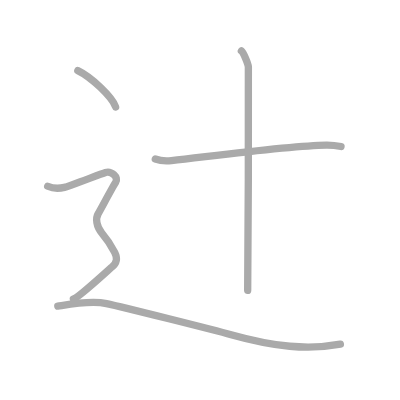
t = 0.00 s
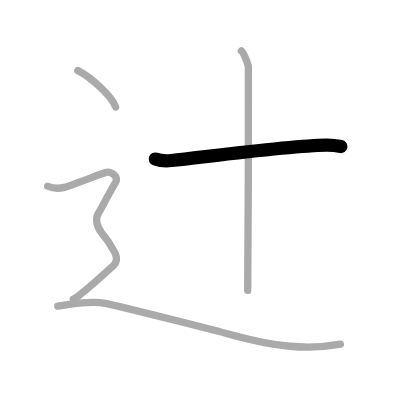
t = 1.00 s
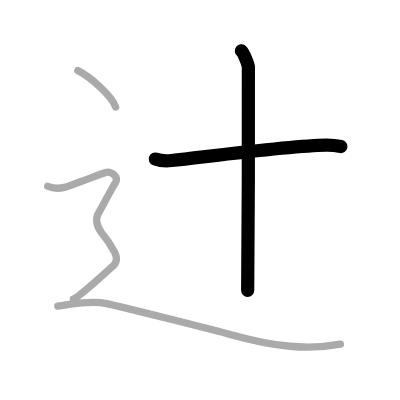
t = 2.00 s
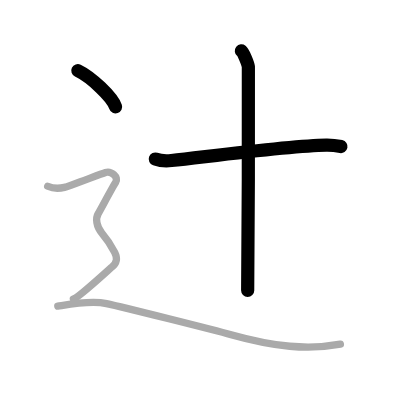
t = 3.00 s
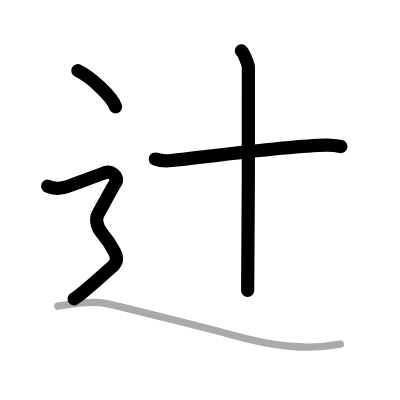
t = 4.00 s
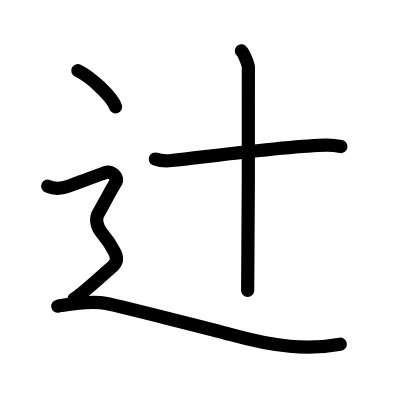
t = 5.00 s

The animated SVG that drew these frames (rendered in a browser with its animation timeline set to each time). Animation: 5 SMIL elements (animate=5); one cycle of 5.00 s.

<?xml version="1.0" standalone="no"?>
<!DOCTYPE svg PUBLIC "-//W3C//DTD SVG 1.1//EN"   "http://www.w3.org/Graphics/SVG/1.1/DTD/svg11.dtd">
<svg width="400px" height="400px"  version="1.1" xmlns="http://www.w3.org/2000/svg">
  <defs>
    <marker id="Triangle" viewBox="0 0 10 10" refX="0" refY="5" markerUnits="strokeWidth" markerWidth="3" style="stroke-opacity:0%;fill:#aaaaaa;" markerHeight="2" orient="auto">
      <path d="M 0 0 L 10 5 L 0 10 z" />
    </marker>
    
    <marker id="Arrow" viewBox="0 0 10 10" refX="5" refY="5" markerUnits="strokeWidth" markerWidth="1.8" style="stroke-opacity:0%;fill:#770000;" markerHeight="2" orient="auto">
      <path d="M 0 4 L 6 4 L 4 1 L 10 5 L 4 9 L 6 6 L 0 6 z" />
        <circle cx="5" cy="5" r="5" />
      </marker>
    
    <marker id="TriangleRed" viewBox="0 0 10 10" refX="0" refY="5" markerUnits="strokeWidth" markerWidth="3" style="stroke-opacity:0%;fill:#CC0000;" markerHeight="2" orient="auto">
      <path d="M 0 0 L 10 5 L 0 10 z" />
    </marker>
    
    <marker id="ArrowRed" viewBox="0 0 10 10" refX="5" refY="5" markerUnits="strokeWidth" markerWidth="1.8" style="stroke-opacity:0%;fill:#CC0000;" markerHeight="2" orient="auto">
      <path d="M 0 4 L 6 4 L 4 1 L 10 5 L 4 9 L 6 6 L 0 6 z" />
        <circle cx="5" cy="5" r="5" />
      </marker>
    
  </defs>
  
  <path style="fill:#ffffff; fill-opacity:100%; fill-rule:evenodd; stroke-width:0;" d="M 0 0 L 400px 0 L 400px 400px L 0 400px L 0 0" />

  <g transform="scale(3.6697247706422 3.6697247706422)">
<path style="fill:none; fill-opacity:0%; fill-rule:evenodd; stroke:#aaaaaa; stroke-opacity:100%; stroke-width: 1.5pt; stroke-linejoin:round; stroke-linecap:round;" d="M42.32 43.34c1.15 0.41 3.26 0.54 4.4 0.41C58 42.5 78.83 39.69 88.91 39.53c1.91-0.03 3.06 0.2 4.02 0.4"></path>
<path style="fill:none; fill-opacity:0%; fill-rule:evenodd; stroke:#aaaaaa; stroke-opacity:100%; stroke-width: 1.5pt; stroke-linejoin:round; stroke-linecap:round;" d="M65.78 13.88c0.57 0.46 1.79 3.42 1.9 4.33c0.12 0.91-0.07 55.21-0.19 60.92"></path>
<path style="fill:none; fill-opacity:0%; fill-rule:evenodd; stroke:#aaaaaa; stroke-opacity:100%; stroke-width: 1.5pt; stroke-linejoin:round; stroke-linecap:round;" d="M21.21 19.25c3.63 1.74 9.38 7.17 10.29 9.88"></path>
<path style="fill:none; fill-opacity:0%; fill-rule:evenodd; stroke:#aaaaaa; stroke-opacity:100%; stroke-width: 1.5pt; stroke-linejoin:round; stroke-linecap:round;" d="M13 50.75c2.25 1 3.75 0.5 4.75 0.25s9.5-3.5 11-4s3.75 1.25 2.75 2.75s-4 7.25-4.75 8.5s-0.5 3.5 1 5.25s2.75 3.75 3.5 5.25s0.75 2.75-0.75 4S21.5 81 20 81.5"></path>
<path style="fill:none; fill-opacity:0%; fill-rule:evenodd; stroke:#aaaaaa; stroke-opacity:100%; stroke-width: 1.5pt; stroke-linejoin:round; stroke-linecap:round;" d="M15.75 83.43c2.95-0.47 8.86-1.65 13.28-0.71c4.43 0.94 29.59 7.26 33.95 8.48c11.81 3.3 20.91 4.24 29.77 2.59"></path>

<path style="fill:none; fill-opacity:0%; fill-rule:evenodd; stroke:#000000; stroke-opacity:100%; stroke-width: 2.7pt; stroke-linejoin:round; stroke-linecap:round;" d="M42.32 43.34c1.15 0.41 3.26 0.54 4.4 0.41C58 42.5 78.83 39.69 88.91 39.53c1.91-0.03 3.06 0.2 4.02 0.4" pathLength="100" stroke-dashoffset="100" stroke-dasharray="100 105"><animate id="dashAnim1" attributeName="stroke-dashoffset" from="100" to="0" dur="1s" calcMode="linear" fill="freeze"/></path>
<path style="fill:none; fill-opacity:0%; fill-rule:evenodd; stroke:#000000; stroke-opacity:100%; stroke-width: 2.7pt; stroke-linejoin:round; stroke-linecap:round;" d="M65.78 13.88c0.57 0.46 1.79 3.42 1.9 4.33c0.12 0.91-0.07 55.21-0.19 60.92" pathLength="100" stroke-dashoffset="100" stroke-dasharray="100 105"><animate id="dashAnim2" attributeName="stroke-dashoffset" from="100" to="0" dur="1s" calcMode="linear" begin="dashAnim1.end" fill="freeze"/></path>
<path style="fill:none; fill-opacity:0%; fill-rule:evenodd; stroke:#000000; stroke-opacity:100%; stroke-width: 2.7pt; stroke-linejoin:round; stroke-linecap:round;" d="M21.21 19.25c3.63 1.74 9.38 7.17 10.29 9.88" pathLength="100" stroke-dashoffset="100" stroke-dasharray="100 105"><animate id="dashAnim3" attributeName="stroke-dashoffset" from="100" to="0" dur="1s" calcMode="linear" begin="dashAnim2.end" fill="freeze"/></path>
<path style="fill:none; fill-opacity:0%; fill-rule:evenodd; stroke:#000000; stroke-opacity:100%; stroke-width: 2.7pt; stroke-linejoin:round; stroke-linecap:round;" d="M13 50.75c2.25 1 3.75 0.5 4.75 0.25s9.5-3.5 11-4s3.75 1.25 2.75 2.75s-4 7.25-4.75 8.5s-0.5 3.5 1 5.25s2.75 3.75 3.5 5.25s0.75 2.75-0.75 4S21.5 81 20 81.5" pathLength="100" stroke-dashoffset="100" stroke-dasharray="100 105"><animate id="dashAnim4" attributeName="stroke-dashoffset" from="100" to="0" dur="1s" calcMode="linear" begin="dashAnim3.end" fill="freeze"/></path>
<path style="fill:none; fill-opacity:0%; fill-rule:evenodd; stroke:#000000; stroke-opacity:100%; stroke-width: 2.7pt; stroke-linejoin:round; stroke-linecap:round;" d="M15.75 83.43c2.95-0.47 8.86-1.65 13.28-0.71c4.43 0.94 29.59 7.26 33.95 8.48c11.81 3.3 20.91 4.24 29.77 2.59" pathLength="100" stroke-dashoffset="100" stroke-dasharray="100 105"><animate id="dashAnim5" attributeName="stroke-dashoffset" from="100" to="0" dur="1s" calcMode="linear" begin="dashAnim4.end" fill="freeze"/></path>

</g>

</svg>  
          
